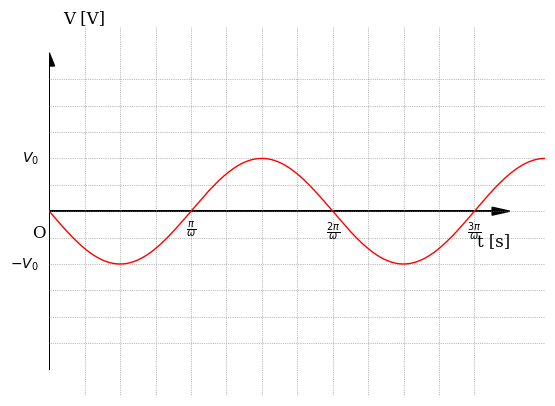

Write the Python code that produced this figure.
import matplotlib.pyplot as plt
import numpy as np

def create_Vt_coordinate_plot(filename="9.jpg"):
    fig, ax = plt.subplots()

    # t軸（横軸）：原点から右方向へ矢印（t<0は表示しない）
    ax.arrow(0, 0, 13, 0, length_includes_head=True,
             head_width=0.3, head_length=0.5, fc='black', ec='black')
    # V軸（縦軸）：下から上方向へ矢印
    ax.arrow(0, -6, 0, 12, length_includes_head=True,
             head_width=0.3, head_length=0.5, fc='black', ec='black')

    # t軸正方向に、t = 1～12 の位置に点線グリッドを描画
    for t in range(1, 13):
        ax.axvline(x=t, color='gray', linestyle=':', linewidth=0.5)

    # V軸方向に、-5 < V < 5 の整数部分で水平グリッドを描画
    for v in range(-5, 6):
        ax.axhline(y=v, color='gray', linestyle=':', linewidth=0.5)

    # sin(Θ+π) のグラフを追加
    # ω = 2π/周期 = 2π/8 = π/4
    omega = np.pi / 4
    t_values = np.linspace(0, 14, 1000)  # t<0は含めない
    # 振幅2、 sin(ωt + π)
    y_values = 2 * np.sin(omega * t_values + np.pi)
    ax.plot(t_values, y_values, color='red', linewidth=1)

    # t軸上（下部）に、原点から 4マスごとにラベルを配置（t軸に近い位置：y = -0.3)
    ax.text(4, -0.3, r'$\frac{\pi}{\omega}$', fontsize=10, ha='center', va='top', fontfamily='serif')
    ax.text(8, -0.3, r'$\frac{2\pi}{\omega}$', fontsize=10, ha='center', va='top', fontfamily='serif')
    ax.text(12, -0.3, r'$\frac{3\pi}{\omega}$', fontsize=10, ha='center', va='top', fontfamily='serif')

    # V軸の y = 2 と y = -2 に、それぞれ V₀, -V₀ と配置
    ax.text(-0.3, 2, r'$V_0$', fontsize=10, ha='right', va='center', fontfamily='serif')
    ax.text(-0.3, -2, r'$-V_0$', fontsize=10, ha='right', va='center', fontfamily='serif')

    # 表示範囲の設定
    ax.set_xlim(0, 14)
    ax.set_ylim(-7, 7)

    # 軸など不要なものは非表示
    ax.axis('off')

    # 軸ラベルの配置
    ax.text(13, -0.8, "t [s]", fontsize=12, ha='right', va='top', fontfamily='serif')
    ax.text(0.4, 7, "V [V]", fontsize=12, ha='left', va='bottom', fontfamily='serif')
    ax.text(-0.1, -0.5, "O", fontsize=12, ha='right', va='top', fontfamily='serif')

    plt.savefig(filename, dpi=300, bbox_inches='tight', pad_inches=0)
    plt.close(fig)

if __name__ == '__main__':
    create_Vt_coordinate_plot()
